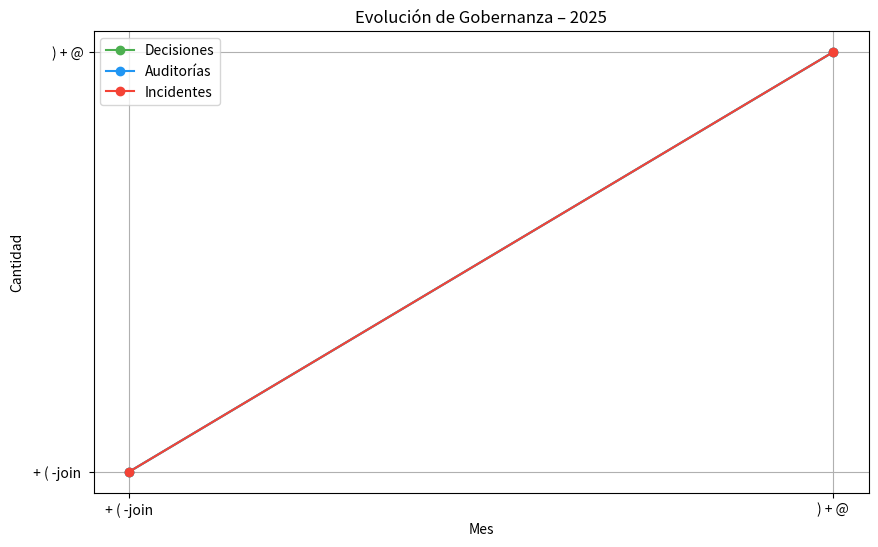

Source code (Python): (Note: this script raises an exception after producing the figure.)
import matplotlib.pyplot as plt

months = [" + ( -join ",") + @"]
decisiones = [" + ( -join ",") + @"]
auditorias = [" + ( -join ",") + @"]
incidentes = [" + ( -join ",") + @"]

# Gráfico de evolución anual
plt.figure(figsize=(10,6))
plt.plot(months, decisiones, marker='o', label='Decisiones', color='#4CAF50')
plt.plot(months, auditorias, marker='o', label='Auditorías', color='#2196F3')
plt.plot(months, incidentes, marker='o', label='Incidentes', color='#F44336')
plt.title('Evolución de Gobernanza – 2025')
plt.xlabel('Mes')
plt.ylabel('Cantidad')
plt.legend()
plt.grid(True)
plt.savefig('docs/legal/reports/2025/annual-report-chart.png')
plt.close()

# Gráfico de pastel consolidado
total_decisiones = sum(decisiones)
total_auditorias = sum(auditorias)
total_incidentes = sum(incidentes)
values = [total_decisiones, total_auditorias, total_incidentes]
labels = ['Decisiones','Auditorías','Incidentes']

if sum(values) > 0:
    plt.figure(figsize=(6,6))
    plt.pie(values, labels=labels, autopct='%1.1f%%', colors=['#4CAF50','#2196F3','#F44336'])
    plt.title('Proporción Total – 2025')
    plt.savefig('docs/legal/reports/2025/annual-report-pie.png')
    plt.close()
else:
    plt.figure(figsize=(6,6))
    plt.text(0.5, 0.5, 'Sin datos este año', ha='center', va='center', fontsize=14)
    plt.axis('off')
    plt.savefig('docs/legal/reports/2025/annual-report-pie.png')
    plt.close()
